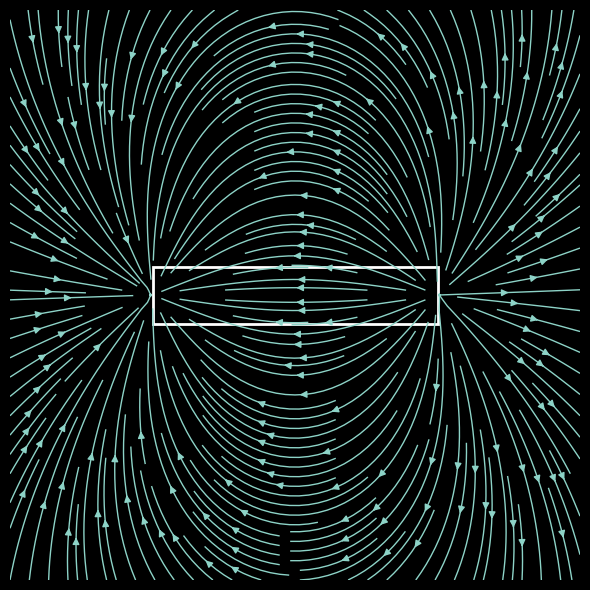

Write the Python code that produced this figure.
#!/usr/bin/env python3
# -*- coding: utf-8 -*-

import numpy as np
import matplotlib.pyplot as plt
from matplotlib.patches import Rectangle

plt.style.use('dark_background')

x = np.linspace(-1,1,100)
y = np.linspace(-1,1,100)

xx,yy = np.meshgrid(x,y)

source1 = np.array([-0.5,0.0])
source2 = np.array([0.5,0.0])

rr1 = np.sqrt((xx-source1[0])**2 + (yy-source1[1])**2)
rr2 = np.sqrt((xx-source2[0])**2 + (yy-source2[1])**2)

B1x = -(xx-source1[0])/rr1**3 + (xx-source2[0])/rr2**3
B1y = -(yy-source1[1])/rr1**3 + (yy-source2[1])/rr2**3

fig, ax = plt.subplots(figsize=(6,6))

ax.streamplot(xx,yy,B1x,B1y,density=2,linewidth=1,arrowsize=1,arrowstyle='-|>')
ax.add_patch(Rectangle((-0.5,-0.1),1,0.2,fill=None,edgecolor='white',linewidth=2))

ax.set_aspect('equal')
ax.set_xlim(-1,1)
ax.set_ylim(-1,1)
ax.axis('off')
plt.tight_layout()
plt.show()
#plt.savefig('magnetic_field_lines.png',dpi=300)
